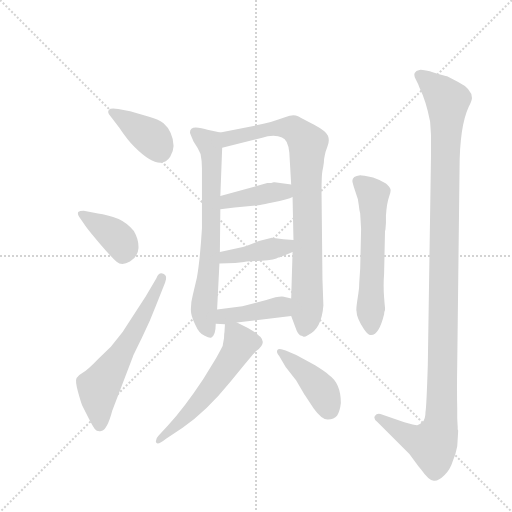
t = 0.00 s
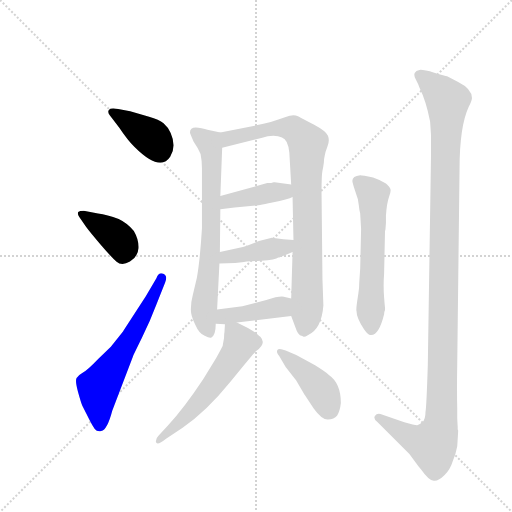
t = 1.74 s
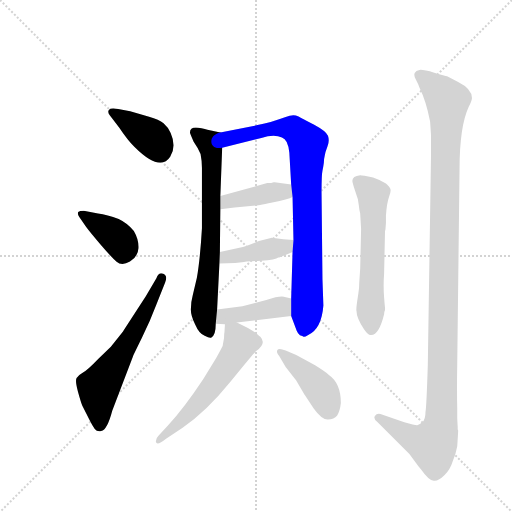
t = 3.49 s
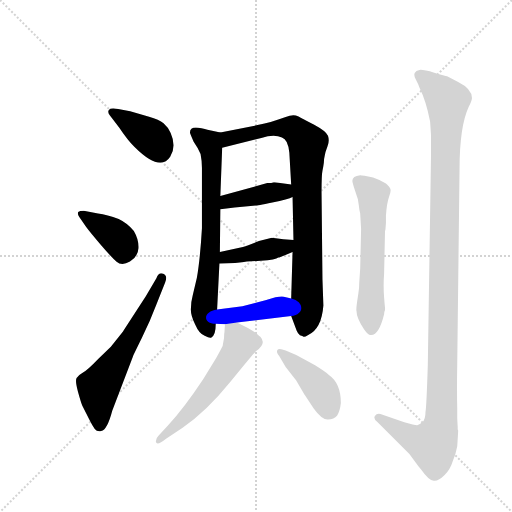
t = 5.23 s
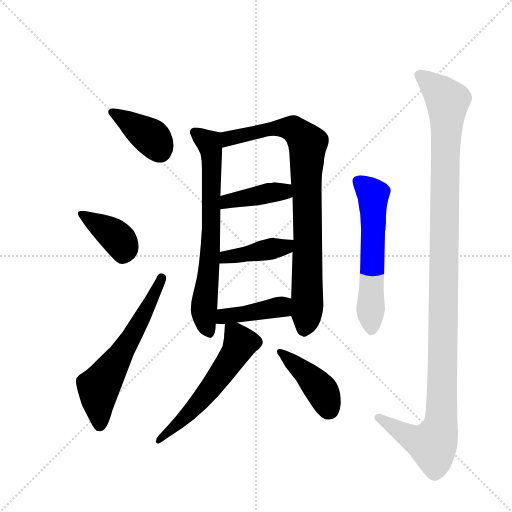
t = 6.97 s
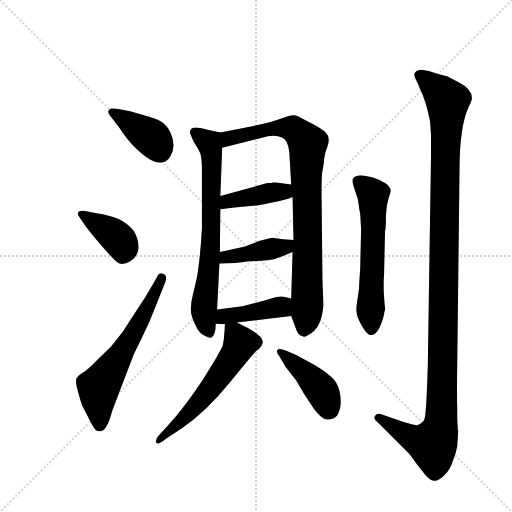
t = 8.71 s

The animated SVG that drew these frames (rendered in a browser with its animation timeline set to each time). Animation: 12 CSS @keyframes rules; one cycle of 8.71 s.

<svg version="1.1" viewBox="0 0 1024 1024" xmlns="http://www.w3.org/2000/svg">
  <g stroke="lightgray" stroke-dasharray="1,1" stroke-width="1" transform="scale(4, 4)">
    <line x1="0" y1="0" x2="256" y2="256"></line>
    <line x1="256" y1="0" x2="0" y2="256"></line>
    <line x1="128" y1="0" x2="128" y2="256"></line>
    <line x1="0" y1="128" x2="256" y2="128"></line>
  </g>
  <g transform="scale(0.92, -0.92) translate(60, -900)">
    <style type="text/css">
      
        @keyframes keyframes0 {
          from {
            stroke: blue;
            stroke-dashoffset: 394;
            stroke-width: 128;
          }
          56% {
            animation-timing-function: step-end;
            stroke: blue;
            stroke-dashoffset: 0;
            stroke-width: 128;
          }
          to {
            stroke: black;
            stroke-width: 1024;
          }
        }
        #make-me-a-hanzi-animation-0 {
          animation: keyframes0 0.5706380208333334s both;
          animation-delay: 0s;
          animation-timing-function: linear;
        }
      
        @keyframes keyframes1 {
          from {
            stroke: blue;
            stroke-dashoffset: 387;
            stroke-width: 128;
          }
          56% {
            animation-timing-function: step-end;
            stroke: blue;
            stroke-dashoffset: 0;
            stroke-width: 128;
          }
          to {
            stroke: black;
            stroke-width: 1024;
          }
        }
        #make-me-a-hanzi-animation-1 {
          animation: keyframes1 0.56494140625s both;
          animation-delay: 0.5706380208333334s;
          animation-timing-function: linear;
        }
      
        @keyframes keyframes2 {
          from {
            stroke: blue;
            stroke-dashoffset: 612;
            stroke-width: 128;
          }
          67% {
            animation-timing-function: step-end;
            stroke: blue;
            stroke-dashoffset: 0;
            stroke-width: 128;
          }
          to {
            stroke: black;
            stroke-width: 1024;
          }
        }
        #make-me-a-hanzi-animation-2 {
          animation: keyframes2 0.748046875s both;
          animation-delay: 1.1355794270833335s;
          animation-timing-function: linear;
        }
      
        @keyframes keyframes3 {
          from {
            stroke: blue;
            stroke-dashoffset: 710;
            stroke-width: 128;
          }
          70% {
            animation-timing-function: step-end;
            stroke: blue;
            stroke-dashoffset: 0;
            stroke-width: 128;
          }
          to {
            stroke: black;
            stroke-width: 1024;
          }
        }
        #make-me-a-hanzi-animation-3 {
          animation: keyframes3 0.8277994791666666s both;
          animation-delay: 1.8836263020833335s;
          animation-timing-function: linear;
        }
      
        @keyframes keyframes4 {
          from {
            stroke: blue;
            stroke-dashoffset: 866;
            stroke-width: 128;
          }
          74% {
            animation-timing-function: step-end;
            stroke: blue;
            stroke-dashoffset: 0;
            stroke-width: 128;
          }
          to {
            stroke: black;
            stroke-width: 1024;
          }
        }
        #make-me-a-hanzi-animation-4 {
          animation: keyframes4 0.9547526041666666s both;
          animation-delay: 2.71142578125s;
          animation-timing-function: linear;
        }
      
        @keyframes keyframes5 {
          from {
            stroke: blue;
            stroke-dashoffset: 407;
            stroke-width: 128;
          }
          57% {
            animation-timing-function: step-end;
            stroke: blue;
            stroke-dashoffset: 0;
            stroke-width: 128;
          }
          to {
            stroke: black;
            stroke-width: 1024;
          }
        }
        #make-me-a-hanzi-animation-5 {
          animation: keyframes5 0.5812174479166666s both;
          animation-delay: 3.6661783854166665s;
          animation-timing-function: linear;
        }
      
        @keyframes keyframes6 {
          from {
            stroke: blue;
            stroke-dashoffset: 414;
            stroke-width: 128;
          }
          57% {
            animation-timing-function: step-end;
            stroke: blue;
            stroke-dashoffset: 0;
            stroke-width: 128;
          }
          to {
            stroke: black;
            stroke-width: 1024;
          }
        }
        #make-me-a-hanzi-animation-6 {
          animation: keyframes6 0.5869140625s both;
          animation-delay: 4.247395833333333s;
          animation-timing-function: linear;
        }
      
        @keyframes keyframes7 {
          from {
            stroke: blue;
            stroke-dashoffset: 417;
            stroke-width: 128;
          }
          58% {
            animation-timing-function: step-end;
            stroke: blue;
            stroke-dashoffset: 0;
            stroke-width: 128;
          }
          to {
            stroke: black;
            stroke-width: 1024;
          }
        }
        #make-me-a-hanzi-animation-7 {
          animation: keyframes7 0.58935546875s both;
          animation-delay: 4.834309895833333s;
          animation-timing-function: linear;
        }
      
        @keyframes keyframes8 {
          from {
            stroke: blue;
            stroke-dashoffset: 577;
            stroke-width: 128;
          }
          65% {
            animation-timing-function: step-end;
            stroke: blue;
            stroke-dashoffset: 0;
            stroke-width: 128;
          }
          to {
            stroke: black;
            stroke-width: 1024;
          }
        }
        #make-me-a-hanzi-animation-8 {
          animation: keyframes8 0.7195638020833334s both;
          animation-delay: 5.423665364583333s;
          animation-timing-function: linear;
        }
      
        @keyframes keyframes9 {
          from {
            stroke: blue;
            stroke-dashoffset: 423;
            stroke-width: 128;
          }
          58% {
            animation-timing-function: step-end;
            stroke: blue;
            stroke-dashoffset: 0;
            stroke-width: 128;
          }
          to {
            stroke: black;
            stroke-width: 1024;
          }
        }
        #make-me-a-hanzi-animation-9 {
          animation: keyframes9 0.59423828125s both;
          animation-delay: 6.143229166666666s;
          animation-timing-function: linear;
        }
      
        @keyframes keyframes10 {
          from {
            stroke: blue;
            stroke-dashoffset: 591;
            stroke-width: 128;
          }
          66% {
            animation-timing-function: step-end;
            stroke: blue;
            stroke-dashoffset: 0;
            stroke-width: 128;
          }
          to {
            stroke: black;
            stroke-width: 1024;
          }
        }
        #make-me-a-hanzi-animation-10 {
          animation: keyframes10 0.73095703125s both;
          animation-delay: 6.737467447916666s;
          animation-timing-function: linear;
        }
      
        @keyframes keyframes11 {
          from {
            stroke: blue;
            stroke-dashoffset: 1220;
            stroke-width: 128;
          }
          80% {
            animation-timing-function: step-end;
            stroke: blue;
            stroke-dashoffset: 0;
            stroke-width: 128;
          }
          to {
            stroke: black;
            stroke-width: 1024;
          }
        }
        #make-me-a-hanzi-animation-11 {
          animation: keyframes11 1.2428385416666667s both;
          animation-delay: 7.468424479166666s;
          animation-timing-function: linear;
        }
      
    </style>
    
      <path d="M 197 663 Q 180 666 176.5 661 Q 173 656 179 649 L 199 623 Q 217 596 232 581 Q 288 525 310 559 Q 324 582 311 611 Q 305 624 295.5 632 Q 286 640 264 646 L 223 658 L 197 663 Z" fill="lightgray"></path>
    
      <path d="M 127 407 Q 135 396 158.5 368.5 Q 182 341 193.5 331 Q 205 321 222.5 331.5 Q 240 342 241 360.5 Q 242 379 231 398 Q 217 415 198 424 Q 173 433 153 436 L 122 442 Q 113 442 110 439 Q 108 435 112 429 L 127 407 Z" fill="lightgray"></path>
    
      <path d="M 257 256 Q 220 199 207 179 L 181 146 L 154 120 Q 131 96 120.5 90 Q 110 84 106.5 78 Q 103 72 109.5 48.5 Q 116 25 119 18 L 133 -10 Q 141 -26 146 -32.5 Q 151 -39 160 -37 Q 173 -35 184 7 L 229 125 Q 231 130 248.5 165.5 Q 266 201 280 238 L 299 286 Q 305 301 295 305 Q 285 309 280 295 L 257 256 Z" fill="lightgray"></path>
    
      <path d="M 353 612 Q 353 610 361 592 Q 371 578 376 565 Q 379 550 379 535 L 379 404 Q 375 336 368 296 L 359 258 Q 355 243 355 229 Q 354 215 364 195 Q 373 174 385 170 Q 396 164 399 166 Q 409 170 409 196 L 412 227 L 417 327 L 418 352 L 419 445 L 419 474 L 423 579 C 424 609 424 611 419 612 L 391 618 Q 386 619 378 621 Q 353 627 353 612 Z" fill="lightgray"></path>
    
      <path d="M 573 213 L 585 181 Q 587 176 592 171 Q 598 169 600 168 Q 602 167 610 172 Q 639 185 643 236 L 641 293 L 639 482 Q 639 520 641 529 Q 643 538 644 546 Q 644 554 646 562 Q 647 569 652 582 Q 657 594 653 605 Q 649 615 623 629 Q 596 643 589 647 Q 581 650 574 649 Q 567 648 550 642 Q 532 635 500 628 L 419 612 C 390 606 394 572 423 579 L 508 600 Q 536 609 553 601 Q 566 597 569 568 L 573 499 L 576 472 L 578 378 L 576 352 L 573 251 L 573 213 Z" fill="lightgray"></path>
    
      <path d="M 419 445 L 450 449 L 496 453 Q 497 453 532 460 Q 567 467 576 472 C 603 484 603 495 573 499 L 537 504 L 535 504 Q 531 502 521 502 L 419 474 C 390 466 389 441 419 445 Z" fill="lightgray"></path>
    
      <path d="M 466 330 Q 473 331 507 333 Q 540 335 545 340 L 547 340 L 576 352 C 604 363 608 375 578 378 L 556 380 L 531 383 L 503 376 Q 472 363 463 362 L 418 352 C 389 345 387 326 417 327 L 451 328 L 466 330 Z" fill="lightgray"></path>
    
      <path d="M 409 196 L 429 195 L 455 199 L 573 213 C 603 217 602 244 573 251 L 557 255 Q 547 257 519 248 L 467 234 L 412 227 C 382 223 379 197 409 196 Z" fill="lightgray"></path>
    
      <path d="M 429 195 L 428 178 Q 427 174 427 165 L 424 148 Q 419 138 410 122 L 382 76 Q 341 14 306 -24 L 284 -48 Q 278 -54 279 -61 Q 281 -70 301 -54 L 337 -30 Q 389 6 440 69 Q 491 132 497 137 Q 520 153 506 168 Q 504 169 500 173 Q 496 177 479 187 L 455 199 C 430 212 430 212 429 195 Z" fill="lightgray"></path>
    
      <path d="M 561 102 L 584 73 Q 602 42 603 41 L 622 12 Q 640 -13 653 -12 Q 666 -11 673 -3 Q 679 6 681 24 Q 681 67 655 85 Q 649 91 625 106 L 584 128 L 561 138 Q 546 144 543 139 Q 540 134 547 126 L 561 102 Z" fill="lightgray"></path>
    
      <path d="M 779 415 L 779 431 Q 781 459 785.5 471 Q 790 483 789 488 Q 788 493 779 501 Q 766 509 751 514 Q 728 519 723 519 Q 706 517 706 507 Q 706 503 711 488 L 718 467 L 720 454 Q 721 444 723 436 L 725 402 L 723 316 L 721 286 Q 721 272 719 262 L 716 242 Q 714 227 715 224 Q 715 209 731 185 Q 741 170 747 172 Q 764 172 775 217 Q 775 222 777 226 L 777 231 L 776 241 L 775 254 Q 773 278 775 305 L 777 398 Q 778 400 778 402 L 779 415 Z" fill="lightgray"></path>
    
      <path d="M 934 -10 L 934 12 Q 933 51 934 108 L 939 532 Q 939 625 959 668 Q 966 681 966 687 Q 966 707 936 722 L 912 734 Q 908 735 884 742 Q 860 749 852 748 Q 844 747 841.5 741.5 Q 839 736 844 727 Q 849 718 852 709 Q 866 681 875 636 L 877 606 L 877 564 L 870 106 Q 867 13 865 5 Q 865 -12 858 -18 Q 851 -24 847 -24.5 Q 843 -25 819 -18 L 767 0 Q 759 2 755 -4.5 Q 751 -11 761 -18 L 830 -87 L 850 -114 Q 853 -117 855 -120 Q 875 -148 885 -145 Q 894 -145 906.5 -132.5 Q 919 -120 924 -103 Q 931 -87 934 -70 Q 936 -40 936 -36 L 935 -33 L 935 -28 L 934 -10 Z" fill="lightgray"></path>
    
    
      <clipPath id="make-me-a-hanzi-clip-0">
        <path d="M 197 663 Q 180 666 176.5 661 Q 173 656 179 649 L 199 623 Q 217 596 232 581 Q 288 525 310 559 Q 324 582 311 611 Q 305 624 295.5 632 Q 286 640 264 646 L 223 658 L 197 663 Z"></path>
      </clipPath>
      <path clip-path="url(#make-me-a-hanzi-clip-0)" d="M 183 656 L 274 597 L 288 571" fill="none" id="make-me-a-hanzi-animation-0" stroke-dasharray="266 532" stroke-linecap="round"></path>
    
      <clipPath id="make-me-a-hanzi-clip-1">
        <path d="M 127 407 Q 135 396 158.5 368.5 Q 182 341 193.5 331 Q 205 321 222.5 331.5 Q 240 342 241 360.5 Q 242 379 231 398 Q 217 415 198 424 Q 173 433 153 436 L 122 442 Q 113 442 110 439 Q 108 435 112 429 L 127 407 Z"></path>
      </clipPath>
      <path clip-path="url(#make-me-a-hanzi-clip-1)" d="M 117 435 L 187 390 L 205 370 L 208 349" fill="none" id="make-me-a-hanzi-animation-1" stroke-dasharray="259 518" stroke-linecap="round"></path>
    
      <clipPath id="make-me-a-hanzi-clip-2">
        <path d="M 257 256 Q 220 199 207 179 L 181 146 L 154 120 Q 131 96 120.5 90 Q 110 84 106.5 78 Q 103 72 109.5 48.5 Q 116 25 119 18 L 133 -10 Q 141 -26 146 -32.5 Q 151 -39 160 -37 Q 173 -35 184 7 L 229 125 Q 231 130 248.5 165.5 Q 266 201 280 238 L 299 286 Q 305 301 295 305 Q 285 309 280 295 L 257 256 Z"></path>
      </clipPath>
      <path clip-path="url(#make-me-a-hanzi-clip-2)" d="M 157 -23 L 155 58 L 225 164 L 291 296" fill="none" id="make-me-a-hanzi-animation-2" stroke-dasharray="484 968" stroke-linecap="round"></path>
    
      <clipPath id="make-me-a-hanzi-clip-3">
        <path d="M 353 612 Q 353 610 361 592 Q 371 578 376 565 Q 379 550 379 535 L 379 404 Q 375 336 368 296 L 359 258 Q 355 243 355 229 Q 354 215 364 195 Q 373 174 385 170 Q 396 164 399 166 Q 409 170 409 196 L 412 227 L 417 327 L 418 352 L 419 445 L 419 474 L 423 579 C 424 609 424 611 419 612 L 391 618 Q 386 619 378 621 Q 353 627 353 612 Z"></path>
      </clipPath>
      <path clip-path="url(#make-me-a-hanzi-clip-3)" d="M 363 612 L 394 590 L 399 572 L 397 347 L 383 233 L 386 199 L 395 177" fill="none" id="make-me-a-hanzi-animation-3" stroke-dasharray="582 1164" stroke-linecap="round"></path>
    
      <clipPath id="make-me-a-hanzi-clip-4">
        <path d="M 573 213 L 585 181 Q 587 176 592 171 Q 598 169 600 168 Q 602 167 610 172 Q 639 185 643 236 L 641 293 L 639 482 Q 639 520 641 529 Q 643 538 644 546 Q 644 554 646 562 Q 647 569 652 582 Q 657 594 653 605 Q 649 615 623 629 Q 596 643 589 647 Q 581 650 574 649 Q 567 648 550 642 Q 532 635 500 628 L 419 612 C 390 606 394 572 423 579 L 508 600 Q 536 609 553 601 Q 566 597 569 568 L 573 499 L 576 472 L 578 378 L 576 352 L 573 251 L 573 213 Z"></path>
      </clipPath>
      <path clip-path="url(#make-me-a-hanzi-clip-4)" d="M 429 585 L 442 601 L 525 620 L 564 622 L 587 613 L 609 588 L 608 231 L 600 181" fill="none" id="make-me-a-hanzi-animation-4" stroke-dasharray="738 1476" stroke-linecap="round"></path>
    
      <clipPath id="make-me-a-hanzi-clip-5">
        <path d="M 419 445 L 450 449 L 496 453 Q 497 453 532 460 Q 567 467 576 472 C 603 484 603 495 573 499 L 537 504 L 535 504 Q 531 502 521 502 L 419 474 C 390 466 389 441 419 445 Z"></path>
      </clipPath>
      <path clip-path="url(#make-me-a-hanzi-clip-5)" d="M 426 452 L 434 463 L 531 482 L 553 484 L 568 478" fill="none" id="make-me-a-hanzi-animation-5" stroke-dasharray="279 558" stroke-linecap="round"></path>
    
      <clipPath id="make-me-a-hanzi-clip-6">
        <path d="M 466 330 Q 473 331 507 333 Q 540 335 545 340 L 547 340 L 576 352 C 604 363 608 375 578 378 L 556 380 L 531 383 L 503 376 Q 472 363 463 362 L 418 352 C 389 345 387 326 417 327 L 451 328 L 466 330 Z"></path>
      </clipPath>
      <path clip-path="url(#make-me-a-hanzi-clip-6)" d="M 422 333 L 432 341 L 560 363 L 572 372" fill="none" id="make-me-a-hanzi-animation-6" stroke-dasharray="286 572" stroke-linecap="round"></path>
    
      <clipPath id="make-me-a-hanzi-clip-7">
        <path d="M 409 196 L 429 195 L 455 199 L 573 213 C 603 217 602 244 573 251 L 557 255 Q 547 257 519 248 L 467 234 L 412 227 C 382 223 379 197 409 196 Z"></path>
      </clipPath>
      <path clip-path="url(#make-me-a-hanzi-clip-7)" d="M 414 203 L 433 212 L 551 233 L 567 245" fill="none" id="make-me-a-hanzi-animation-7" stroke-dasharray="289 578" stroke-linecap="round"></path>
    
      <clipPath id="make-me-a-hanzi-clip-8">
        <path d="M 429 195 L 428 178 Q 427 174 427 165 L 424 148 Q 419 138 410 122 L 382 76 Q 341 14 306 -24 L 284 -48 Q 278 -54 279 -61 Q 281 -70 301 -54 L 337 -30 Q 389 6 440 69 Q 491 132 497 137 Q 520 153 506 168 Q 504 169 500 173 Q 496 177 479 187 L 455 199 C 430 212 430 212 429 195 Z"></path>
      </clipPath>
      <path clip-path="url(#make-me-a-hanzi-clip-8)" d="M 436 190 L 462 154 L 451 131 L 355 5 L 285 -56" fill="none" id="make-me-a-hanzi-animation-8" stroke-dasharray="449 898" stroke-linecap="round"></path>
    
      <clipPath id="make-me-a-hanzi-clip-9">
        <path d="M 561 102 L 584 73 Q 602 42 603 41 L 622 12 Q 640 -13 653 -12 Q 666 -11 673 -3 Q 679 6 681 24 Q 681 67 655 85 Q 649 91 625 106 L 584 128 L 561 138 Q 546 144 543 139 Q 540 134 547 126 L 561 102 Z"></path>
      </clipPath>
      <path clip-path="url(#make-me-a-hanzi-clip-9)" d="M 548 134 L 625 67 L 642 46 L 656 11" fill="none" id="make-me-a-hanzi-animation-9" stroke-dasharray="295 590" stroke-linecap="round"></path>
    
      <clipPath id="make-me-a-hanzi-clip-10">
        <path d="M 779 415 L 779 431 Q 781 459 785.5 471 Q 790 483 789 488 Q 788 493 779 501 Q 766 509 751 514 Q 728 519 723 519 Q 706 517 706 507 Q 706 503 711 488 L 718 467 L 720 454 Q 721 444 723 436 L 725 402 L 723 316 L 721 286 Q 721 272 719 262 L 716 242 Q 714 227 715 224 Q 715 209 731 185 Q 741 170 747 172 Q 764 172 775 217 Q 775 222 777 226 L 777 231 L 776 241 L 775 254 Q 773 278 775 305 L 777 398 Q 778 400 778 402 L 779 415 Z"></path>
      </clipPath>
      <path clip-path="url(#make-me-a-hanzi-clip-10)" d="M 718 506 L 751 475 L 747 185" fill="none" id="make-me-a-hanzi-animation-10" stroke-dasharray="463 926" stroke-linecap="round"></path>
    
      <clipPath id="make-me-a-hanzi-clip-11">
        <path d="M 934 -10 L 934 12 Q 933 51 934 108 L 939 532 Q 939 625 959 668 Q 966 681 966 687 Q 966 707 936 722 L 912 734 Q 908 735 884 742 Q 860 749 852 748 Q 844 747 841.5 741.5 Q 839 736 844 727 Q 849 718 852 709 Q 866 681 875 636 L 877 606 L 877 564 L 870 106 Q 867 13 865 5 Q 865 -12 858 -18 Q 851 -24 847 -24.5 Q 843 -25 819 -18 L 767 0 Q 759 2 755 -4.5 Q 751 -11 761 -18 L 830 -87 L 850 -114 Q 853 -117 855 -120 Q 875 -148 885 -145 Q 894 -145 906.5 -132.5 Q 919 -120 924 -103 Q 931 -87 934 -70 Q 936 -40 936 -36 L 935 -33 L 935 -28 L 934 -10 Z"></path>
      </clipPath>
      <path clip-path="url(#make-me-a-hanzi-clip-11)" d="M 852 736 L 913 680 L 899 -16 L 892 -45 L 879 -66 L 849 -59 L 763 -9" fill="none" id="make-me-a-hanzi-animation-11" stroke-dasharray="1092 2184" stroke-linecap="round"></path>
    
  </g>
</svg>
